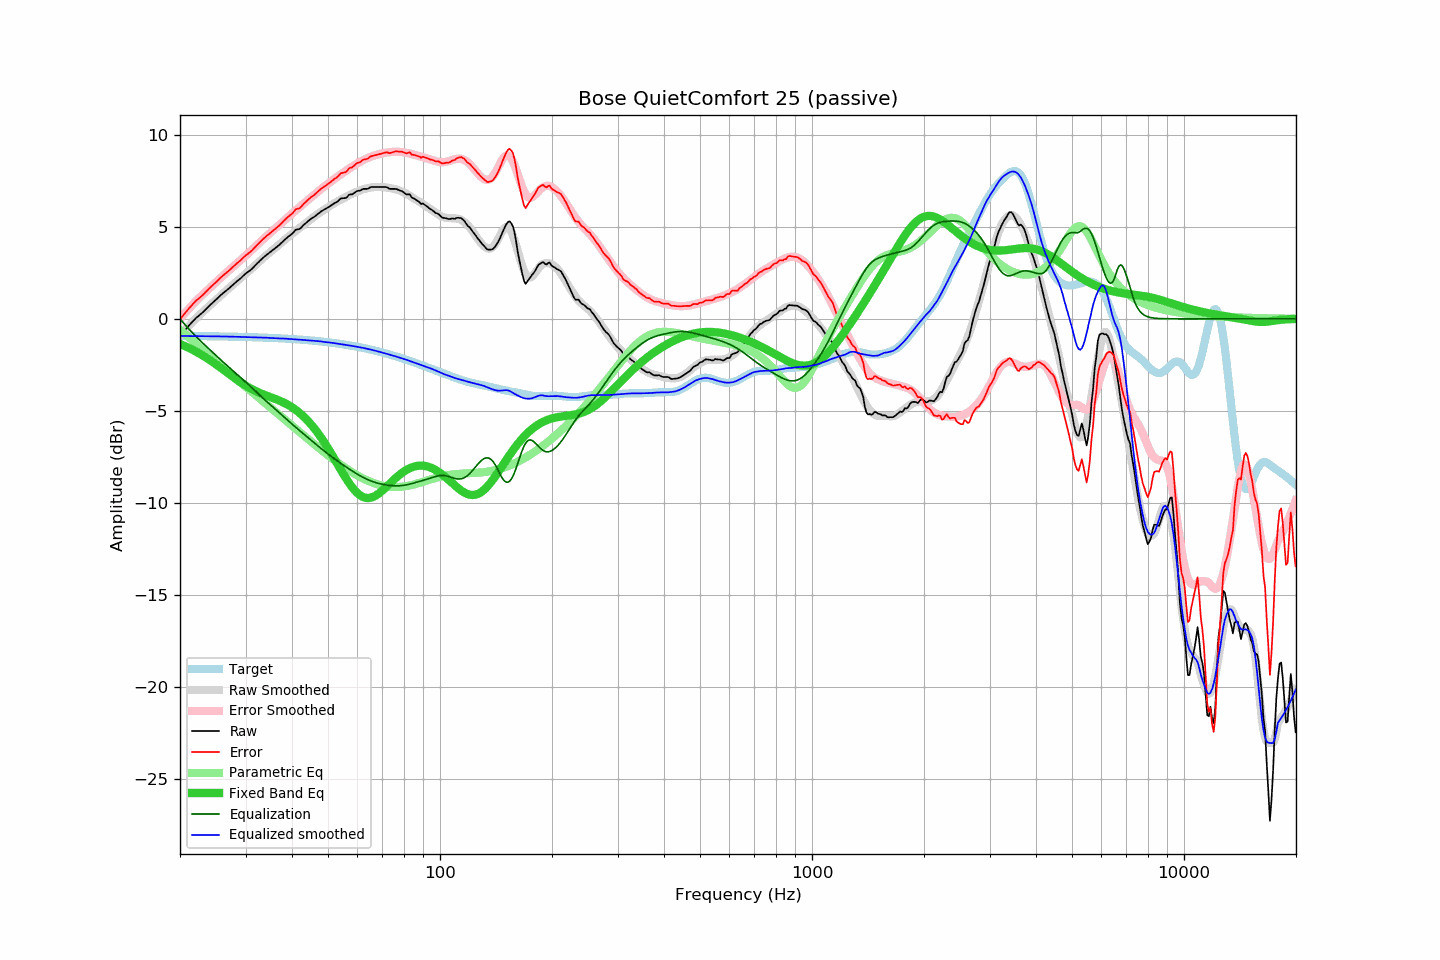

Source data for this figure (header and first rows):
frequency, raw, error, smoothed, error_smoothed, equalization, parametric_eq, equalized_raw, equalized_smoothed, target
20.00, -0.95, -0.02, -0.93, 0.00, -0.00, -1.37, -0.96, -0.94, -0.93
20.20, -0.84, 0.09, -0.83, 0.11, -0.11, -1.40, -0.95, -0.94, -0.93
20.40, -0.74, 0.19, -0.73, 0.21, -0.21, -1.44, -0.95, -0.94, -0.93
20.61, -0.63, 0.30, -0.63, 0.31, -0.31, -1.48, -0.94, -0.94, -0.93
20.81, -0.53, 0.40, -0.53, 0.40, -0.40, -1.52, -0.93, -0.94, -0.93
21.02, -0.42, 0.51, -0.44, 0.50, -0.50, -1.56, -0.92, -0.94, -0.93
21.23, -0.32, 0.61, -0.34, 0.60, -0.60, -1.60, -0.92, -0.94, -0.93
21.44, -0.23, 0.70, -0.25, 0.69, -0.69, -1.65, -0.92, -0.94, -0.93
21.66, -0.13, 0.80, -0.15, 0.78, -0.78, -1.69, -0.92, -0.94, -0.93
21.87, -0.04, 0.90, -0.06, 0.88, -0.88, -1.74, -0.91, -0.94, -0.94
22.09, 0.05, 0.99, 0.03, 0.97, -0.97, -1.78, -0.92, -0.94, -0.94
22.31, 0.12, 1.06, 0.11, 1.05, -1.05, -1.83, -0.93, -0.94, -0.94
22.54, 0.19, 1.13, 0.20, 1.14, -1.14, -1.88, -0.95, -0.94, -0.94
22.76, 0.27, 1.21, 0.28, 1.22, -1.22, -1.93, -0.95, -0.94, -0.94
22.99, 0.34, 1.28, 0.36, 1.31, -1.31, -1.99, -0.97, -0.95, -0.94
23.22, 0.42, 1.36, 0.44, 1.39, -1.39, -2.04, -0.97, -0.95, -0.94
23.45, 0.51, 1.45, 0.52, 1.47, -1.47, -2.09, -0.96, -0.95, -0.94
23.69, 0.60, 1.54, 0.60, 1.55, -1.55, -2.15, -0.95, -0.95, -0.94
23.92, 0.69, 1.64, 0.68, 1.63, -1.63, -2.21, -0.94, -0.95, -0.95
24.16, 0.77, 1.72, 0.76, 1.72, -1.72, -2.27, -0.95, -0.95, -0.95
24.40, 0.85, 1.80, 0.85, 1.80, -1.80, -2.32, -0.95, -0.95, -0.95
24.65, 0.93, 1.88, 0.93, 1.88, -1.88, -2.39, -0.95, -0.95, -0.95
24.89, 1.01, 1.96, 1.01, 1.96, -1.96, -2.45, -0.95, -0.95, -0.95
25.14, 1.09, 2.04, 1.09, 2.04, -2.04, -2.51, -0.95, -0.95, -0.95
25.39, 1.17, 2.12, 1.17, 2.12, -2.12, -2.57, -0.95, -0.95, -0.95
25.65, 1.26, 2.21, 1.25, 2.20, -2.20, -2.64, -0.95, -0.95, -0.96
25.91, 1.34, 2.29, 1.33, 2.28, -2.28, -2.70, -0.95, -0.96, -0.96
26.16, 1.41, 2.37, 1.40, 2.36, -2.36, -2.77, -0.95, -0.96, -0.96
26.43, 1.48, 2.44, 1.48, 2.44, -2.44, -2.83, -0.96, -0.96, -0.96
26.69, 1.55, 2.51, 1.55, 2.52, -2.52, -2.90, -0.97, -0.96, -0.96
26.96, 1.62, 2.58, 1.63, 2.60, -2.60, -2.96, -0.98, -0.97, -0.96
27.23, 1.70, 2.66, 1.71, 2.67, -2.67, -3.03, -0.98, -0.97, -0.97
27.50, 1.78, 2.75, 1.78, 2.75, -2.75, -3.09, -0.97, -0.97, -0.97
27.77, 1.86, 2.83, 1.86, 2.83, -2.83, -3.16, -0.97, -0.97, -0.97
28.05, 1.94, 2.91, 1.93, 2.90, -2.90, -3.22, -0.96, -0.97, -0.97
28.33, 2.01, 2.98, 2.01, 2.98, -2.98, -3.29, -0.97, -0.97, -0.97
28.62, 2.08, 3.05, 2.08, 3.06, -3.06, -3.35, -0.98, -0.98, -0.98
28.90, 2.15, 3.13, 2.15, 3.13, -3.13, -3.41, -0.98, -0.98, -0.98
29.19, 2.22, 3.20, 2.23, 3.21, -3.21, -3.47, -0.99, -0.98, -0.98
29.48, 2.31, 3.29, 2.30, 3.29, -3.29, -3.53, -0.98, -0.99, -0.98
29.78, 2.39, 3.37, 2.37, 3.36, -3.36, -3.58, -0.98, -0.99, -0.99
30.08, 2.47, 3.46, 2.45, 3.44, -3.44, -3.64, -0.97, -0.99, -0.99
30.38, 2.53, 3.52, 2.53, 3.52, -3.52, -3.69, -0.99, -1.00, -0.99
30.68, 2.59, 3.58, 2.60, 3.60, -3.60, -3.74, -1.01, -1.00, -0.99
30.99, 2.66, 3.65, 2.68, 3.68, -3.68, -3.79, -1.03, -1.00, -1.00
31.30, 2.74, 3.74, 2.76, 3.77, -3.77, -3.84, -1.03, -1.00, -1.00
31.61, 2.83, 3.83, 2.84, 3.85, -3.85, -3.88, -1.02, -1.01, -1.00
31.93, 2.92, 3.92, 2.92, 3.93, -3.93, -3.92, -1.02, -1.01, -1.00
32.24, 3.01, 4.02, 3.00, 4.02, -4.02, -3.96, -1.01, -1.01, -1.01
32.57, 3.09, 4.10, 3.08, 4.10, -4.10, -4.00, -1.01, -1.01, -1.01
32.89, 3.18, 4.19, 3.16, 4.18, -4.18, -4.04, -1.00, -1.02, -1.01
33.22, 3.26, 4.28, 3.24, 4.26, -4.26, -4.08, -1.00, -1.02, -1.02
33.55, 3.34, 4.36, 3.32, 4.34, -4.34, -4.11, -1.00, -1.02, -1.02
33.89, 3.41, 4.43, 3.40, 4.42, -4.42, -4.15, -1.01, -1.02, -1.02
34.23, 3.49, 4.51, 3.47, 4.50, -4.50, -4.18, -1.01, -1.03, -1.03
34.57, 3.55, 4.58, 3.55, 4.58, -4.58, -4.21, -1.03, -1.03, -1.03
34.92, 3.62, 4.65, 3.62, 4.66, -4.66, -4.24, -1.04, -1.04, -1.03
35.27, 3.69, 4.73, 3.69, 4.73, -4.73, -4.28, -1.04, -1.04, -1.04
35.62, 3.76, 4.80, 3.76, 4.81, -4.81, -4.31, -1.05, -1.05, -1.04
35.97, 3.83, 4.88, 3.83, 4.88, -4.88, -4.34, -1.06, -1.05, -1.05
... 635 more rows
